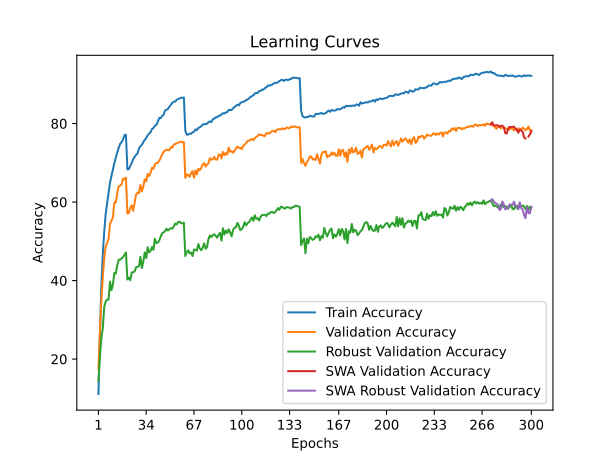

The data file committed next to this chart (first rows):
time; train_accuracy; train_loss; valid_accuracy; valid_loss; valid_accuracy_robust; valid_accuracy_swa; valid_accuracy_robust_swa
69,0764; 11,1060; 4,0429; 17,5400; 3,7438; 14,3517; 17,5400; 14,3517
176,8469; 25,7800; 3,3778; 27,1500; 3,5197; 20,5241; 27,1500; 20,5241
273,6339; 38,4480; 2,9070; 34,7900; 3,1807; 25,3586; 34,7900; 25,3586
336,4869; 46,6400; 2,6165; 40,7700; 2,9918; 27,8207; 40,7700; 27,8207
411,4079; 52,4260; 2,4254; 45,7900; 2,7654; 33,3034; 45,7900; 33,3034
477,1068; 57,0100; 2,2749; 48,6400; 2,6682; 34,6483; 48,6400; 34,6483
559,8646; 59,6340; 2,1829; 49,6800; 2,6546; 35,1586; 49,6800; 35,1586
638,5429; 62,1600; 2,0859; 50,6200; 2,5629; 35,1793; 50,6200; 35,1793
704,2059; 65,0300; 1,9967; 54,4600; 2,4750; 39,7310; 54,4600; 39,7310
792,9474; 66,6740; 1,9460; 55,2500; 2,4443; 37,5724; 55,2500; 37,5724
863,9003; 68,1620; 1,8931; 56,1700; 2,3536; 39,0138; 56,1700; 39,0138
934,4866; 69,9500; 1,8299; 59,9600; 2,2528; 41,9724; 59,9600; 41,9724
1024,3141; 71,3600; 1,7880; 59,9300; 2,2750; 41,7517; 59,9300; 41,7517
1132,0362; 72,6580; 1,7450; 62,3000; 2,1901; 43,9517; 62,3000; 43,9517
1189,2801; 73,8260; 1,6962; 63,9800; 2,1399; 45,3103; 63,9800; 45,3103
1251,3175; 74,8520; 1,6673; 64,1800; 2,1588; 45,3586; 64,1800; 45,3586
1351,2311; 75,3100; 1,6445; 64,5400; 2,1330; 45,6207; 64,5400; 45,6207
1415,6687; 75,9400; 1,6277; 65,9700; 2,0977; 46,0138; 65,9700; 46,0138
1482,4469; 77,0520; 1,6021; 65,7700; 2,0977; 46,5379; 65,7700; 46,5379
1546,1075; 77,1540; 1,5930; 66,2600; 2,0717; 47,1655; 66,2600; 47,1655
1632,4477; 68,3220; 1,8805; 57,0800; 2,3601; 40,2690; 57,0800; 40,2690
1693,3442; 68,3640; 1,8776; 57,2100; 2,3665; 40,7655; 57,2100; 40,7655
1752,7447; 69,1660; 1,8419; 58,5400; 2,3659; 40,0897; 58,5400; 40,0897
1816,3656; 70,0020; 1,8187; 59,1700; 2,3021; 42,0483; 59,1700; 42,0483
1884,0245; 70,8800; 1,7900; 57,7700; 2,3464; 42,1517; 57,7700; 42,1517
1980,0522; 71,5180; 1,7671; 59,8200; 2,2343; 42,3103; 59,8200; 42,3103
2039,1430; 72,0080; 1,7515; 61,9100; 2,1752; 43,4207; 61,9100; 43,4207
2125,5427; 72,3900; 1,7376; 62,4400; 2,2261; 43,5172; 62,4400; 43,5172
2187,1122; 73,6660; 1,6949; 62,2400; 2,1992; 43,6690; 62,2400; 43,6690
2292,6060; 74,2620; 1,6712; 64,3500; 2,0767; 46,0483; 64,3500; 46,0483
2401,9379; 74,5700; 1,6635; 62,7300; 2,1565; 43,2000; 62,7300; 43,2000
2462,5707; 75,3040; 1,6388; 63,9600; 2,0867; 44,9241; 63,9600; 44,9241
2552,2544; 75,7920; 1,6225; 65,8300; 2,0205; 47,1793; 65,8300; 47,1793
2619,0473; 76,3320; 1,6015; 65,2700; 2,0194; 45,7172; 65,2700; 45,7172
2694,5450; 77,0320; 1,5796; 67,1800; 1,9718; 48,5034; 67,1800; 48,5034
2795,0092; 77,4400; 1,5667; 66,6100; 1,9869; 47,1724; 66,6100; 47,1724
2861,0491; 77,7880; 1,5502; 67,4500; 1,9622; 47,5448; 67,4500; 47,5448
2956,9211; 78,6300; 1,5284; 68,7500; 1,9155; 48,5586; 68,7500; 48,5586
3066,6596; 78,8520; 1,5161; 68,5000; 1,9324; 47,8483; 68,5000; 47,8483
3146,8135; 79,4660; 1,4991; 69,5600; 1,9134; 50,6414; 69,5600; 50,6414
3228,7077; 79,6620; 1,4858; 69,9500; 1,9010; 49,5448; 69,9500; 49,5448
3336,2192; 80,4780; 1,4652; 69,9600; 1,8959; 49,6690; 69,9600; 49,6690
3417,2443; 81,4240; 1,4437; 70,5300; 1,8621; 50,2000; 70,5300; 50,2000
3486,0176; 81,3920; 1,4310; 71,2600; 1,8444; 51,2000; 71,2600; 51,2000
3576,9230; 81,9400; 1,4161; 72,1200; 1,7933; 52,0552; 72,1200; 52,0552
3644,3139; 82,2300; 1,4007; 72,7600; 1,8196; 52,2897; 72,7600; 52,2897
3727,1675; 83,3040; 1,3747; 73,1400; 1,7959; 52,5793; 73,1400; 52,5793
3798,9767; 83,5180; 1,3646; 73,3100; 1,7768; 53,2069; 73,3100; 53,2069
3900,9409; 83,7200; 1,3527; 73,2500; 1,7878; 52,7310; 73,2500; 52,7310
4000,6775; 84,3260; 1,3366; 73,2000; 1,7931; 53,0345; 73,2000; 53,0345
4077,5510; 84,7460; 1,3217; 73,9700; 1,7414; 53,3724; 73,9700; 53,3724
4176,9046; 85,3040; 1,3084; 73,8700; 1,7715; 53,2138; 73,8700; 53,2138
4270,8491; 85,5680; 1,2980; 74,6200; 1,7323; 53,7448; 74,6200; 53,7448
4351,0697; 85,6040; 1,3023; 74,8000; 1,7398; 54,5034; 74,8000; 54,5034
4460,6490; 86,0420; 1,2864; 74,9400; 1,7397; 54,2759; 74,9400; 54,2759
4569,3950; 86,2100; 1,2809; 75,0900; 1,7415; 54,8690; 75,0900; 54,8690
4629,2487; 86,3740; 1,2748; 75,2900; 1,7200; 54,9931; 75,2900; 54,9931
4697,3597; 86,5740; 1,2698; 75,3500; 1,7058; 54,6621; 75,3500; 54,6621
4772,3678; 86,5660; 1,2738; 75,1800; 1,7167; 54,5655; 75,1800; 54,5655
4835,4306; 86,6560; 1,2687; 75,3000; 1,7121; 54,7586; 75,3000; 54,7586
... 240 more rows
